The GitHub repository littlechicken139/Three-Stage-Cervical-TCT-Smear-Detection-Framework contains a labelled image folder "dataset-image" with 7 categories: epithelial cell, HSIL high-grade squamous intraepithelial lesion, koilocyte, lymphocyte, middle layer cell, neutrophil, tri. Examples follow, each with its label.

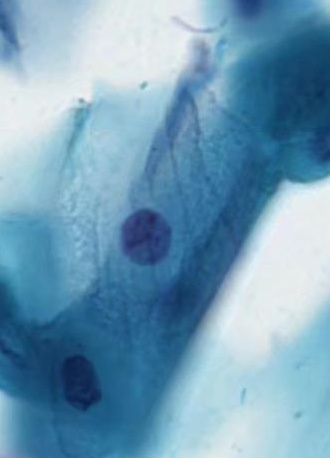
Label: middle layer cell

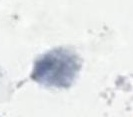
Label: tri

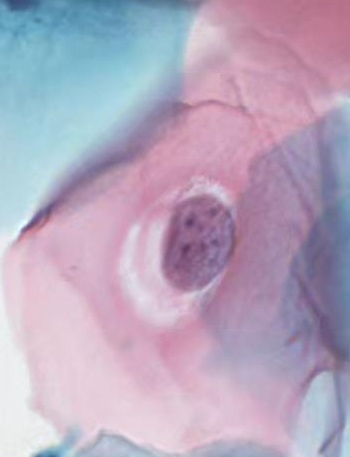
Label: koilocyte

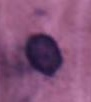
Label: epithelial cell

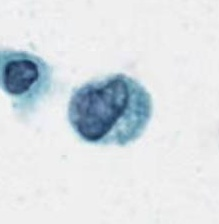
Label: HSIL high-grade squamous intraepithelial lesion

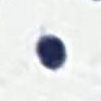
Label: lymphocyte
